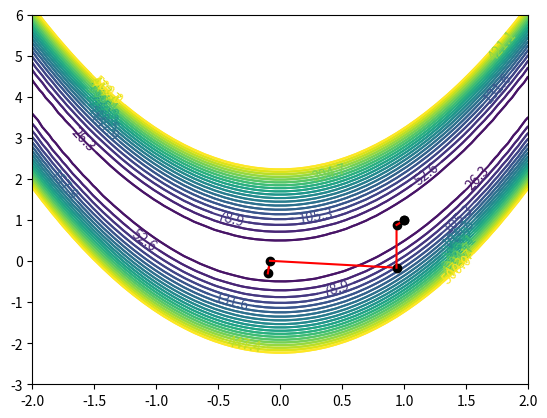

This chart was generated by the following Python code:
# -*- coding: utf-8 -*-
"""
Created on Wed Mar  6 08:36:29 2024

[redacted]
"""

import numpy as np
from numpy import linalg
from mpl_toolkits import mplot3d
import matplotlib.pyplot as plt


f = lambda x: 100*(x[1]-x[0]**2)**2+(1-x[0])**2
g = lambda x : np.array([400*x[0]**3-400*x[0]*x[1]+2*x[0]-2,-200*x[0]**2+200*x[1]])
H = lambda x : np.array([[-400*x[1]+1200*x[0]**2 +2,-400*x[0]],[-400*x[0] , 200]])

#######EJERCICIO 1##########

[X,Y]=np.meshgrid(np.linspace(-2,2),np.linspace(-3,6))
con = plt.contour(X,Y,f([X,Y]),np.linspace(0,500,20))
plt.clabel(con)



det = linalg.det(H([1,1]))
print(det)

##La funcion no es convexa pues DET(H([(0,6)]))<0

#######EJERCICIO 2##########

#def backtracking(f,g,xk,pk,alpha=1,rho=0.5,c=1e-4):
    

#######EJERCICIO 3##########

def descenso_mas_rapido(H, g, x_0):
    x = [x_0]
    alpha = [1]
    for i in range(0, 500):
        a_opt = lambda a : f(x[i]-a*g(x[i]))
        alpha_i = backtracking()
        alpha.append(alpha_i)
        xi = x[i]-g(x[i])*alpha_i
        x.append(xi)
    return(f(x[500]))




#######EJERCICIO 4##########

def metodo_Newton_Puro_grafica(H,g):
    [X,Y]=np.meshgrid(np.linspace(-2,2),np.linspace(-3,6))
    plt.contour(X,Y,f([X,Y]),np.linspace(0,500,20))
    x = [[-0.1,-0.3]]
    for i in range(0,6):
        p = linalg.solve(H(x[i]),-g(x[i]))
        xi = x[i] + p
        x.append(xi)
        plt.plot([x[i-1][0], x[i][0]], [x[i-1][1], x[i][1]], '-r')
        plt.plot(x[i][0], x[i][1], 'ok')
    plt.savefig('Pr2.png')
    return(x[5],f(x[5]))

print(metodo_Newton_Puro_grafica(H,g))

#######EJERCICIO 5##########explica a q se debe la lenta convengerncia del método del descenso mas rapido
